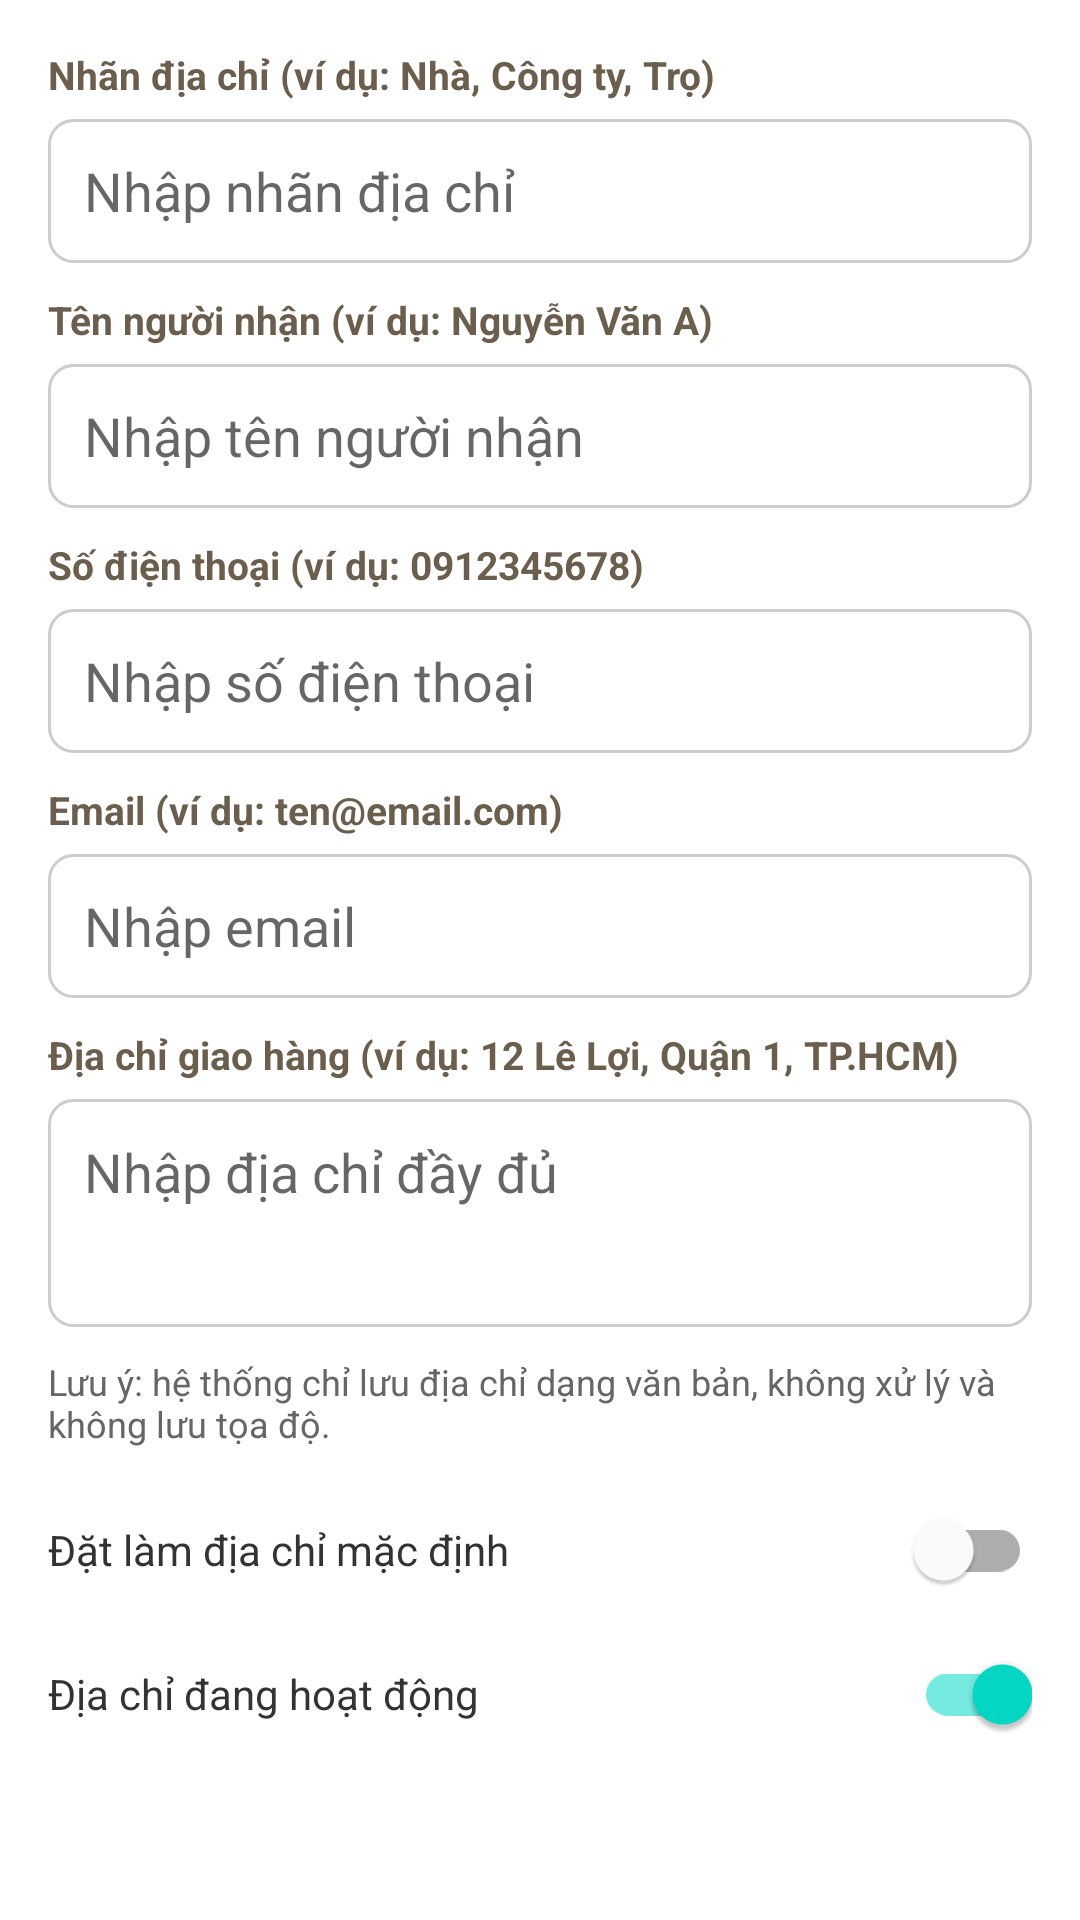

Write the Android layout XML for this screen, with the resource values it uses.
<!-- AndroidManifest.xml: application theme Theme.QuaTet -->
<!-- res/layout/dialog_address_form.xml -->
<?xml version="1.0" encoding="utf-8"?>
<ScrollView xmlns:android="http://schemas.android.com/apk/res/android"
    android:layout_width="match_parent"
    android:layout_height="wrap_content">

    <LinearLayout
        android:layout_width="match_parent"
        android:layout_height="wrap_content"
        android:orientation="vertical"
        android:padding="16dp">

        <TextView
            android:layout_width="match_parent"
            android:layout_height="wrap_content"
            android:text="Nhãn địa chỉ (ví dụ: Nhà, Công ty, Trọ)"
            android:textColor="#6B5E4D"
            android:textSize="13sp"
            android:textStyle="bold" />

        <EditText
            android:id="@+id/edtLabel"
            android:layout_width="match_parent"
            android:layout_height="48dp"
            android:layout_marginTop="6dp"
            android:layout_marginBottom="10dp"
            android:background="@drawable/bg_edittext"
            android:hint="Nhập nhãn địa chỉ"
            android:inputType="text"
            android:paddingHorizontal="12dp" />

        <TextView
            android:layout_width="match_parent"
            android:layout_height="wrap_content"
            android:text="Tên người nhận (ví dụ: Nguyễn Văn A)"
            android:textColor="#6B5E4D"
            android:textSize="13sp"
            android:textStyle="bold" />

        <EditText
            android:id="@+id/edtCustomerName"
            android:layout_width="match_parent"
            android:layout_height="48dp"
            android:layout_marginTop="6dp"
            android:layout_marginBottom="10dp"
            android:background="@drawable/bg_edittext"
            android:hint="Nhập tên người nhận"
            android:inputType="textPersonName"
            android:paddingHorizontal="12dp" />

        <TextView
            android:layout_width="match_parent"
            android:layout_height="wrap_content"
            android:text="Số điện thoại (ví dụ: 0912345678)"
            android:textColor="#6B5E4D"
            android:textSize="13sp"
            android:textStyle="bold" />

        <EditText
            android:id="@+id/edtCustomerPhone"
            android:layout_width="match_parent"
            android:layout_height="48dp"
            android:layout_marginTop="6dp"
            android:layout_marginBottom="10dp"
            android:background="@drawable/bg_edittext"
            android:hint="Nhập số điện thoại"
            android:inputType="phone"
            android:paddingHorizontal="12dp" />

        <TextView
            android:layout_width="match_parent"
            android:layout_height="wrap_content"
            android:text="Email (ví dụ: ten@email.com)"
            android:textColor="#6B5E4D"
            android:textSize="13sp"
            android:textStyle="bold" />

        <EditText
            android:id="@+id/edtCustomerEmail"
            android:layout_width="match_parent"
            android:layout_height="48dp"
            android:layout_marginTop="6dp"
            android:layout_marginBottom="10dp"
            android:background="@drawable/bg_edittext"
            android:hint="Nhập email"
            android:inputType="textEmailAddress"
            android:paddingHorizontal="12dp" />

        <TextView
            android:layout_width="match_parent"
            android:layout_height="wrap_content"
            android:text="Địa chỉ giao hàng (ví dụ: 12 Lê Lợi, Quận 1, TP.HCM)"
            android:textColor="#6B5E4D"
            android:textSize="13sp"
            android:textStyle="bold" />

        <EditText
            android:id="@+id/edtAddressLine"
            android:layout_width="match_parent"
            android:layout_height="76dp"
            android:layout_marginTop="6dp"
            android:layout_marginBottom="10dp"
            android:background="@drawable/bg_edittext"
            android:gravity="top|start"
            android:hint="Nhập địa chỉ đầy đủ"
            android:inputType="textMultiLine"
            android:padding="12dp" />

        <TextView
            android:layout_width="match_parent"
            android:layout_height="wrap_content"
            android:text="Lưu ý: hệ thống chỉ lưu địa chỉ dạng văn bản, không xử lý và không lưu tọa độ."
            android:textColor="#666666"
            android:textSize="12sp" />

        <com.google.android.material.switchmaterial.SwitchMaterial
            android:id="@+id/switchDefault"
            android:layout_width="match_parent"
            android:layout_height="wrap_content"
            android:layout_marginTop="10dp"
            android:text="Đặt làm địa chỉ mặc định"
            android:textColor="#333333" />

        <com.google.android.material.switchmaterial.SwitchMaterial
            android:id="@+id/switchActive"
            android:layout_width="match_parent"
            android:layout_height="wrap_content"
            android:checked="true"
            android:text="Địa chỉ đang hoạt động"
            android:textColor="#333333" />

    </LinearLayout>
</ScrollView>
<!-- resources referenced by this layout -->
<resources>
  <!-- drawable bg_edittext (drawable) -->
  <?xml version="1.0" encoding="utf-8"?>
  <shape xmlns:android="http://schemas.android.com/apk/res/android">
      <solid android:color="#FFFFFF" />
      
      <stroke
          android:width="1dp"
          android:color="#CCCCCC" />
      
      <corners android:radius="8dp" />
  </shape>
  <style name="Theme.QuaTet" parent="Theme.MaterialComponents.DayNight.NoActionBar">
          <item name="colorPrimary">#810000</item>
          <item name="colorPrimaryVariant">#5E0000</item>
          <item name="colorOnPrimary">@color/white</item>
      </style>
  <color name="white">#FFFFFFFF</color>
</resources>
